Run: headless pygame with SDL's dummy video driver; simulated clock (each Clock.tick advances the game by its frame time, no real sleeping); random seed 0; keys injected as events and as key.get_pressed() state; mouse plan: one left click at the window centre at the start of phase 2, then a move to the lower-right quarter at the start of phase 3; restart key R tapped at the start of phases 3 and 4.
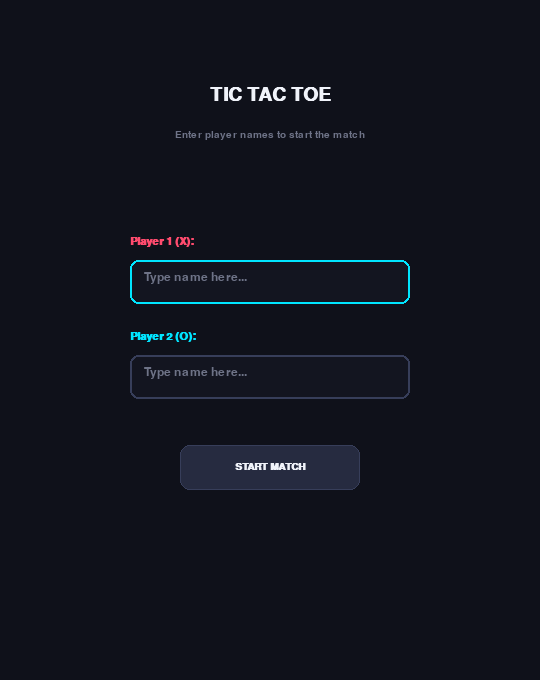
Frame 1 of 4 · flips 1–60 · no input
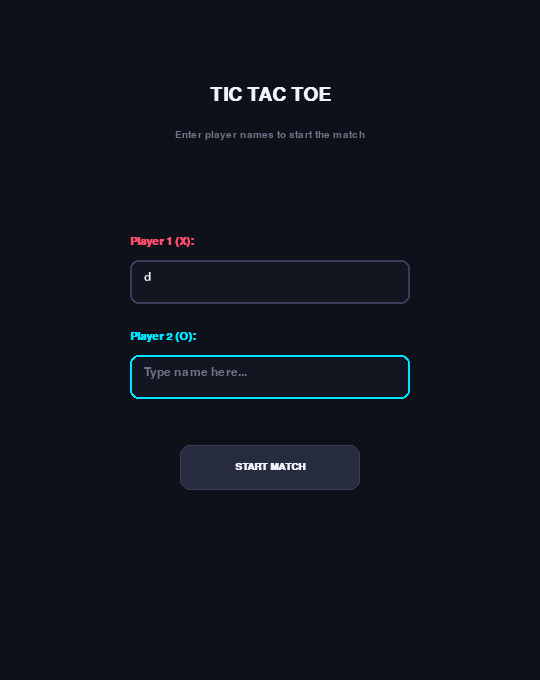
Frame 2 of 4 · flips 61–180 · clicked the window centre · tapped SPACE, RETURN · held RIGHT (→), D
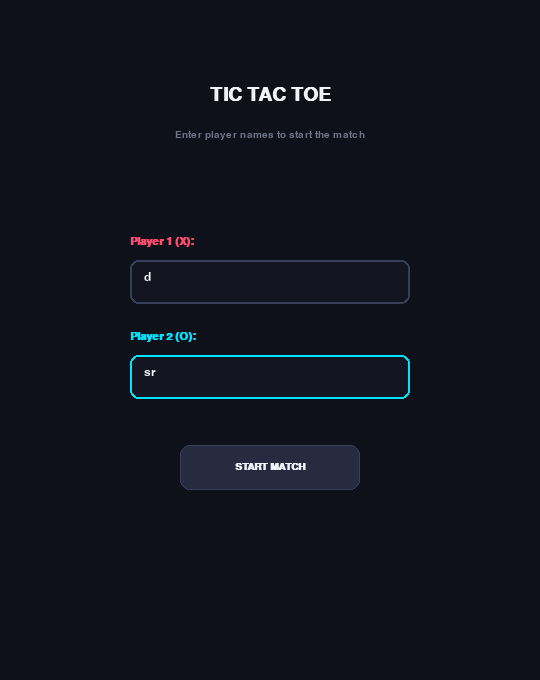
Frame 3 of 4 · flips 181–300 · moved the mouse to the lower-right quarter · tapped R · held DOWN (↓), S
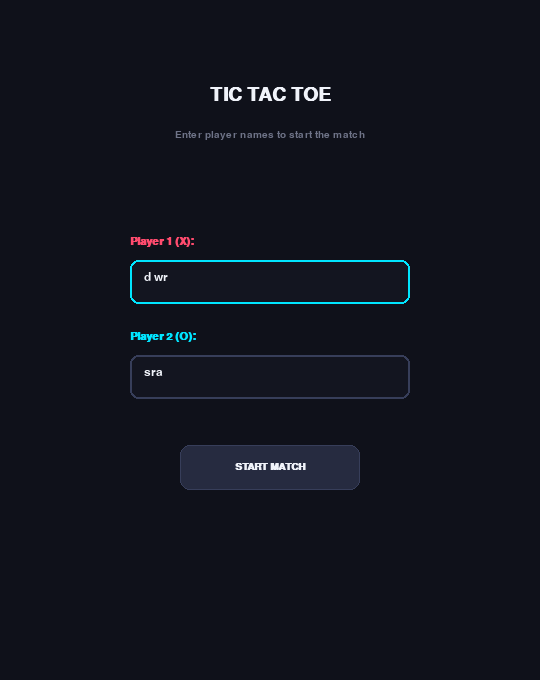
Frame 4 of 4 · flips 301–420 · tapped R · held LEFT (←), A, UP (↑), W

The pygame program that drew these frames:



import pygame
import sys

pygame.init()

pygame.key.set_repeat(400, 35)

WIDTH, HEIGHT = 540, 680
HEADER_HEIGHT = 160
BOARD_SIZE = 540
CELL_SIZE = BOARD_SIZE // 3

BG_COLOR = (15, 17, 26)
CARD_COLOR = (23, 26, 38)
GRID_LINE_COLOR = (42, 46, 68)
HOVER_COLOR = (30, 34, 52)
INPUT_BG = (19, 21, 32)
INPUT_BORDER = (55, 62, 90)
INPUT_ACTIVE = (0, 229, 255)

COLOR_X = (255, 75, 110)
COLOR_O = (0, 229, 255)
COLOR_TEXT = (240, 243, 250)
COLOR_MUTED = (110, 115, 135)
COLOR_BUTTON = (38, 43, 64)
COLOR_BUTTON_HOVER = (58, 65, 96)
COLOR_WIN_X = (50, 24, 36)
COLOR_WIN_O = (18, 45, 55)

screen = pygame.display.set_mode((WIDTH, HEIGHT))
pygame.display.set_caption("Tic Tac Toe - Modern Neon Edition")
clock = pygame.time.Clock()

font_title = pygame.font.SysFont("segoeui,arial", 28, bold=True)
font_sub = pygame.font.SysFont("segoeui,arial", 15)
font_label = pygame.font.SysFont("segoeui,arial", 16, bold=True)
font_input = pygame.font.SysFont("segoeui,arial", 18)
font_score = pygame.font.SysFont("segoeui,arial", 16, bold=True)
font_btn = pygame.font.SysFont("segoeui,arial", 15, bold=True)
font_msg = pygame.font.SysFont("segoeui,arial", 22, bold=True)

state = "MENU"
player1_name = ""
player2_name = ""
active_input = 1
board = [[0] * 3 for _ in range(3)]
current_player = 1
game_over = False
winner = None
winning_cells = []
score_x = 0
score_o = 0

input1_rect = pygame.Rect(WIDTH // 2 - 140, 260, 280, 44)
input2_rect = pygame.Rect(WIDTH // 2 - 140, 355, 280, 44)
start_btn_rect = pygame.Rect(WIDTH // 2 - 90, 445, 180, 45)
reset_btn_rect = pygame.Rect(WIDTH // 2 - 55, 112, 110, 34)

def check_winner():
    global winner, winning_cells
    for i in range(3):
        if board[i][0] == board[i][1] == board[i][2] != 0:
            winner = board[i][0]
            winning_cells = [(i, 0), (i, 1), (i, 2)]
            return True
        if board[0][i] == board[1][i] == board[2][i] != 0:
            winner = board[0][i]
            winning_cells = [(0, i), (1, i), (2, i)]
            return True

    if board[0][0] == board[1][1] == board[2][2] != 0:
        winner = board[0][0]
        winning_cells = [(0, 0), (1, 1), (2, 2)]
        return True

    if board[0][2] == board[1][1] == board[2][0] != 0:
        winner = board[0][2]
        winning_cells = [(0, 2), (1, 1), (2, 0)]
        return True

    return False

def is_draw():
    for r in range(3):
        for c in range(3):
            if board[r][c] == 0:
                return False
    return True

def reset_round():
    global board, current_player, game_over, winner, winning_cells
    board = [[0] * 3 for _ in range(3)]
    current_player = 1
    game_over = False
    winner = None
    winning_cells = []

def start_match():
    global state, player1_name, player2_name
    player1_name = player1_name.strip() if player1_name.strip() else "Player 1"
    player2_name = player2_name.strip() if player2_name.strip() else "Player 2"
    state = "GAME"

def draw_x(center, size=42, color=COLOR_X, width=9):
    x, y = center
    pygame.draw.line(screen, color, (x - size, y - size), (x + size, y + size), width)
    pygame.draw.line(screen, color, (x - size, y + size), (x + size, y - size), width)

def draw_o(center, radius=44, color=COLOR_O, width=8):
    pygame.draw.circle(screen, color, center, radius, width)

def render_menu(mouse_pos):
    screen.fill(BG_COLOR)

    title_surf = font_title.render("TIC TAC TOE", True, COLOR_TEXT)
    screen.blit(title_surf, (WIDTH // 2 - title_surf.get_width() // 2, 85))

    sub_surf = font_sub.render("Enter player names to start the match", True, COLOR_MUTED)
    screen.blit(sub_surf, (WIDTH // 2 - sub_surf.get_width() // 2, 130))

    cursor_visible = (pygame.time.get_ticks() // 500) % 2 == 0

    lbl1 = font_label.render("Player 1 (X):", True, COLOR_X)
    screen.blit(lbl1, (input1_rect.x, input1_rect.y - 24))
    b1_color = INPUT_ACTIVE if active_input == 1 else INPUT_BORDER
    pygame.draw.rect(screen, INPUT_BG, input1_rect, border_radius=8)
    pygame.draw.rect(screen, b1_color, input1_rect, 2, border_radius=8)

    if player1_name:
        txt1 = font_input.render(player1_name, True, COLOR_TEXT)
        screen.blit(txt1, (input1_rect.x + 14, input1_rect.y + 11))
        if active_input == 1 and cursor_visible:
            cx = input1_rect.x + 14 + txt1.get_width() + 2
            pygame.draw.line(screen, COLOR_TEXT, (cx, input1_rect.y + 10), (cx, input1_rect.y + 34), 2)
    else:
        ph1 = font_input.render("Type name here...", True, COLOR_MUTED)
        screen.blit(ph1, (input1_rect.x + 14, input1_rect.y + 11))
        if active_input == 1 and cursor_visible:
            pygame.draw.line(screen, COLOR_TEXT, (input1_rect.x + 14, input1_rect.y + 10), (input1_rect.x + 14, input1_rect.y + 34), 2)

    lbl2 = font_label.render("Player 2 (O):", True, COLOR_O)
    screen.blit(lbl2, (input2_rect.x, input2_rect.y - 24))
    b2_color = INPUT_ACTIVE if active_input == 2 else INPUT_BORDER
    pygame.draw.rect(screen, INPUT_BG, input2_rect, border_radius=8)
    pygame.draw.rect(screen, b2_color, input2_rect, 2, border_radius=8)

    if player2_name:
        txt2 = font_input.render(player2_name, True, COLOR_TEXT)
        screen.blit(txt2, (input2_rect.x + 14, input2_rect.y + 11))
        if active_input == 2 and cursor_visible:
            cx = input2_rect.x + 14 + txt2.get_width() + 2
            pygame.draw.line(screen, COLOR_TEXT, (cx, input2_rect.y + 10), (cx, input2_rect.y + 34), 2)
    else:
        ph2 = font_input.render("Type name here...", True, COLOR_MUTED)
        screen.blit(ph2, (input2_rect.x + 14, input2_rect.y + 11))
        if active_input == 2 and cursor_visible:
            pygame.draw.line(screen, COLOR_TEXT, (input2_rect.x + 14, input2_rect.y + 10), (input2_rect.x + 14, input2_rect.y + 34), 2)

    btn_clr = COLOR_BUTTON_HOVER if start_btn_rect.collidepoint(mouse_pos) else COLOR_BUTTON
    pygame.draw.rect(screen, btn_clr, start_btn_rect, border_radius=10)
    pygame.draw.rect(screen, INPUT_BORDER, start_btn_rect, 1, border_radius=10)
    btn_txt = font_btn.render("START MATCH", True, COLOR_TEXT)
    screen.blit(btn_txt, (start_btn_rect.centerx - btn_txt.get_width() // 2, start_btn_rect.centery - btn_txt.get_height() // 2))

def render_hud(mouse_pos):
    pygame.draw.rect(screen, CARD_COLOR, (0, 0, WIDTH, HEADER_HEIGHT))
    pygame.draw.line(screen, GRID_LINE_COLOR, (0, HEADER_HEIGHT), (WIDTH, HEADER_HEIGHT), 2)

    p1_str = f"{player1_name} (X): {score_x}"
    p2_str = f"{player2_name} (O): {score_o}"
    s1 = font_score.render(p1_str, True, COLOR_X)
    s2 = font_score.render(p2_str, True, COLOR_O)
    screen.blit(s1, (24, 20))
    screen.blit(s2, (WIDTH - 24 - s2.get_width(), 20))

    if not game_over:
        curr_name = player1_name if current_player == 1 else player2_name
        turn_txt = f"{curr_name}'s Turn"
        turn_color = COLOR_X if current_player == 1 else COLOR_O
        t_surf = font_msg.render(turn_txt, True, turn_color)
        screen.blit(t_surf, (WIDTH // 2 - t_surf.get_width() // 2, 60))
    else:
        if winner == 1:
            msg = f"{player1_name} Won the Game!"
            clr = COLOR_X
        elif winner == 2:
            msg = f"{player2_name} Won the Game!"
            clr = COLOR_O
        else:
            msg = "Match Drawn!"
            clr = COLOR_MUTED
        w_surf = font_msg.render(msg, True, clr)
        screen.blit(w_surf, (WIDTH // 2 - w_surf.get_width() // 2, 60))

    btn_color = COLOR_BUTTON_HOVER if reset_btn_rect.collidepoint(mouse_pos) else COLOR_BUTTON
    pygame.draw.rect(screen, btn_color, reset_btn_rect, border_radius=8)
    pygame.draw.rect(screen, GRID_LINE_COLOR, reset_btn_rect, 1, border_radius=8)
    btn_text = font_btn.render("Reset (R)", True, COLOR_TEXT)
    screen.blit(btn_text, (reset_btn_rect.centerx - btn_text.get_width() // 2, reset_btn_rect.centery - btn_text.get_height() // 2))

def render_board(mouse_pos):
    hover_cell = None
    if not game_over and mouse_pos[1] > HEADER_HEIGHT:
        c = mouse_pos[0] // CELL_SIZE
        r = (mouse_pos[1] - HEADER_HEIGHT) // CELL_SIZE
        if 0 <= r < 3 and 0 <= c < 3 and board[r][c] == 0:
            hover_cell = (r, c)

    for r in range(3):
        for c in range(3):
            rect = pygame.Rect(c * CELL_SIZE, HEADER_HEIGHT + r * CELL_SIZE, CELL_SIZE, CELL_SIZE)
            if (r, c) == hover_cell:
                pygame.draw.rect(screen, HOVER_COLOR, rect)
            if (r, c) in winning_cells:
                glow = COLOR_WIN_X if winner == 1 else COLOR_WIN_O
                pygame.draw.rect(screen, glow, rect)

    for i in range(1, 3):
        pygame.draw.line(screen, GRID_LINE_COLOR, (i * CELL_SIZE, HEADER_HEIGHT), (i * CELL_SIZE, HEIGHT), 3)
        pygame.draw.line(screen, GRID_LINE_COLOR, (0, HEADER_HEIGHT + i * CELL_SIZE), (WIDTH, HEADER_HEIGHT + i * CELL_SIZE), 3)

    for r in range(3):
        for c in range(3):
            cx = c * CELL_SIZE + CELL_SIZE // 2
            cy = HEADER_HEIGHT + r * CELL_SIZE + CELL_SIZE // 2
            if board[r][c] == 1:
                draw_x((cx, cy))
            elif board[r][c] == 2:
                draw_o((cx, cy))

while True:
    mouse_pos = pygame.mouse.get_pos()

    for event in pygame.event.get():
        if event.type == pygame.QUIT:
            pygame.quit()
            sys.exit()

        if state == "MENU":
            if event.type == pygame.MOUSEBUTTONDOWN and event.button == 1:
                if input1_rect.collidepoint(event.pos):
                    active_input = 1
                elif input2_rect.collidepoint(event.pos):
                    active_input = 2
                elif start_btn_rect.collidepoint(event.pos):
                    start_match()

            elif event.type == pygame.KEYDOWN:
                if event.key in (pygame.K_DOWN, pygame.K_TAB):
                    active_input = 2
                elif event.key == pygame.K_UP:
                    active_input = 1
                elif event.key == pygame.K_RETURN:
                    if active_input == 1:
                        active_input = 2
                    else:
                        start_match()
                elif event.key == pygame.K_BACKSPACE:
                    if active_input == 1:
                        player1_name = player1_name[:-1]
                    else:
                        player2_name = player2_name[:-1]
                else:
                    if len(event.unicode) > 0 and event.unicode.isprintable():
                        if active_input == 1 and len(player1_name) < 14:
                            player1_name += event.unicode
                        elif active_input == 2 and len(player2_name) < 14:
                            player2_name += event.unicode

        elif state == "GAME":
            if event.type == pygame.KEYDOWN and event.key == pygame.K_r:
                reset_round()

            if event.type == pygame.MOUSEBUTTONDOWN and event.button == 1:
                if reset_btn_rect.collidepoint(event.pos):
                    reset_round()
                elif not game_over and event.pos[1] > HEADER_HEIGHT:
                    c = event.pos[0] // CELL_SIZE
                    r = (event.pos[1] - HEADER_HEIGHT) // CELL_SIZE
                    if 0 <= r < 3 and 0 <= c < 3 and board[r][c] == 0:
                        board[r][c] = current_player
                        if check_winner():
                            game_over = True
                            if winner == 1:
                                score_x += 1
                            else:
                                score_o += 1
                        elif is_draw():
                            game_over = True
                        else:
                            current_player = 2 if current_player == 1 else 1

    if state == "MENU":
        render_menu(mouse_pos)
    else:
        screen.fill(BG_COLOR)
        render_board(mouse_pos)
        render_hud(mouse_pos)

    pygame.display.flip()
    clock.tick(60)
